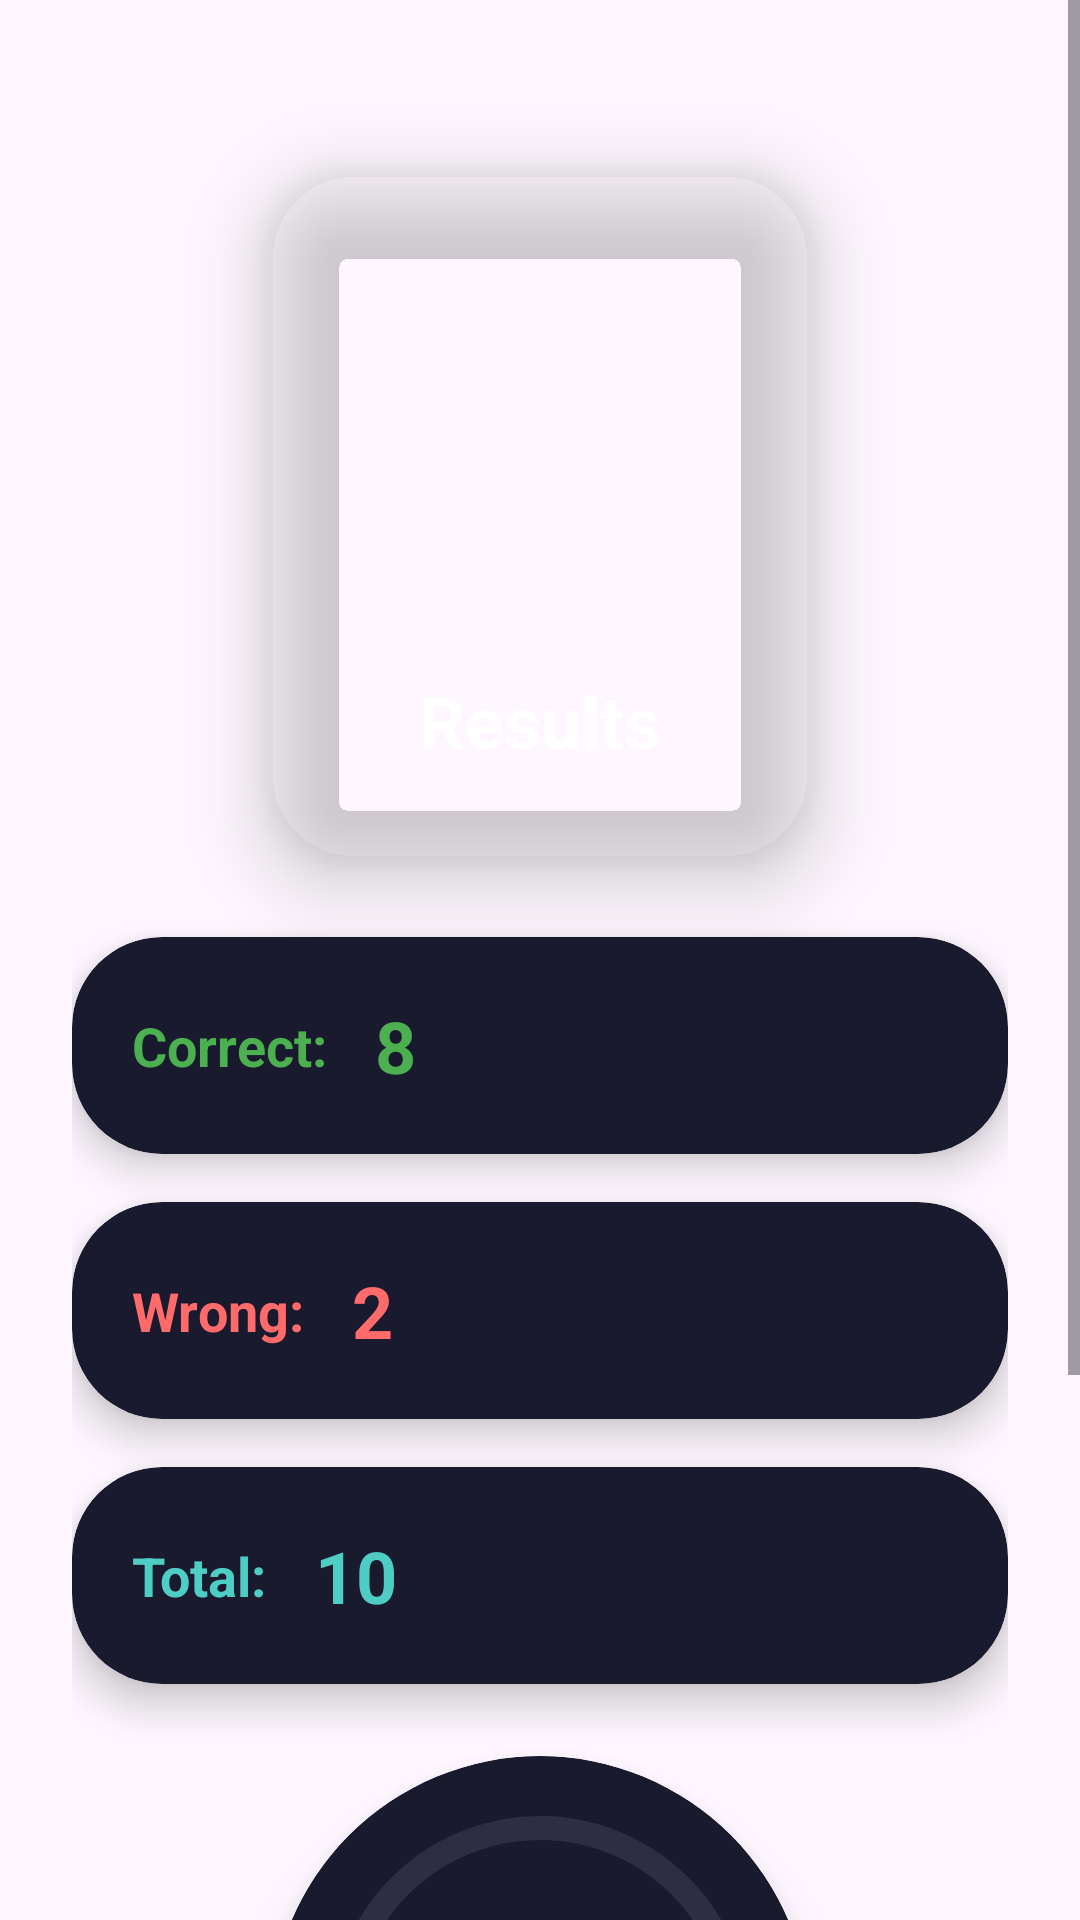

Reconstruct the res/layout file that produces this screen, plus the resources it refers to.
<!-- AndroidManifest.xml: application theme Theme.CodeQuanta -->
<!-- res/layout/activity_result.xml -->
<?xml version="1.0" encoding="utf-8"?>
<ScrollView xmlns:android="http://schemas.android.com/apk/res/android"
    xmlns:app="http://schemas.android.com/apk/res-auto"
    xmlns:tools="http://schemas.android.com/tools"
    android:layout_width="match_parent"
    android:layout_height="match_parent"
    android:background="@drawable/gradient_background"
    android:fillViewport="true"
    tools:context=".ResultActivity">

    <LinearLayout
        android:orientation="vertical"
        android:gravity="center_horizontal"
        android:id="@+id/main"
        android:padding="24dp"
        android:layout_width="match_parent"
        android:layout_height="wrap_content">    
        <androidx.cardview.widget.CardView
            android:layout_width="wrap_content"
            android:layout_height="wrap_content"
            android:layout_marginTop="32dp"
            android:layout_marginBottom="24dp"
            app:cardCornerRadius="30dp"
            app:cardElevation="16dp"
            android:backgroundTint="@android:color/transparent"
            app:cardBackgroundColor="@android:color/transparent">

            <LinearLayout
                android:layout_width="wrap_content"
                android:layout_height="wrap_content"
                android:orientation="vertical"
                android:gravity="center"
                android:padding="32dp">

                <ImageView
                    android:layout_width="120dp"
                    android:layout_height="120dp"
                    android:src="@drawable/trofee"
                    android:layout_marginBottom="16dp" />

                <TextView
                    android:layout_width="wrap_content"
                    android:layout_height="wrap_content"
                    android:text="Results"
                    android:textSize="24sp"
                    android:textStyle="bold"
                    android:textColor="#FFFFFF" />

            </LinearLayout>

        </androidx.cardview.widget.CardView>    
        <androidx.cardview.widget.CardView
            android:layout_width="match_parent"
            android:layout_height="wrap_content"
            android:layout_marginBottom="16dp"
            app:cardCornerRadius="30dp"
            app:cardElevation="8dp"
            android:backgroundTint="#1A1A2E">

            <LinearLayout
                android:layout_width="match_parent"
                android:layout_height="wrap_content"
                android:orientation="horizontal"
                android:padding="20dp"
                android:gravity="center_vertical">

                <TextView
                    android:layout_width="wrap_content"
                    android:layout_height="wrap_content"
                    android:text="Correct:"
                    android:textColor="#4CAF50"
                    android:textSize="18sp"
                    android:textStyle="bold"
                    android:layout_marginEnd="16dp" />

                <TextView
                    android:id="@+id/correct"
                    android:layout_width="wrap_content"
                    android:layout_height="wrap_content"
                    android:text="8"
                    android:textSize="24sp"
                    android:textStyle="bold"
                    android:textColor="#4CAF50" />

            </LinearLayout>

        </androidx.cardview.widget.CardView>    
        <androidx.cardview.widget.CardView
            android:layout_width="match_parent"
            android:layout_height="wrap_content"
            android:layout_marginBottom="16dp"
            app:cardCornerRadius="30dp"
            app:cardElevation="8dp"
            android:backgroundTint="#1A1A2E">

            <LinearLayout
                android:layout_width="match_parent"
                android:layout_height="wrap_content"
                android:orientation="horizontal"
                android:padding="20dp"
                android:gravity="center_vertical">

                <TextView
                    android:layout_width="wrap_content"
                    android:layout_height="wrap_content"
                    android:text="Wrong:"
                    android:textColor="#FF6B6B"
                    android:textSize="18sp"
                    android:textStyle="bold"
                    android:layout_marginEnd="16dp" />

                <TextView
                    android:id="@+id/wrong"
                    android:layout_width="wrap_content"
                    android:layout_height="wrap_content"
                    android:text="2"
                    android:textSize="24sp"
                    android:textStyle="bold"
                    android:textColor="#FF6B6B" />

            </LinearLayout>

        </androidx.cardview.widget.CardView>    
        <androidx.cardview.widget.CardView
            android:layout_width="match_parent"
            android:layout_height="wrap_content"
            android:layout_marginBottom="24dp"
            app:cardCornerRadius="30dp"
            app:cardElevation="8dp"
            android:backgroundTint="#1A1A2E">

            <LinearLayout
                android:layout_width="match_parent"
                android:layout_height="wrap_content"
                android:orientation="horizontal"
                android:padding="20dp"
                android:gravity="center_vertical">

                <TextView
                    android:layout_width="wrap_content"
                    android:layout_height="wrap_content"
                    android:text="Total:"
                    android:textColor="#4ECDC4"
                    android:textSize="18sp"
                    android:textStyle="bold"
                    android:layout_marginEnd="16dp" />

                <TextView
                    android:id="@+id/total"
                    android:layout_width="wrap_content"
                    android:layout_height="wrap_content"
                    android:text="10"
                    android:textSize="24sp"
                    android:textStyle="bold"
                    android:textColor="#4ECDC4" />

            </LinearLayout>

        </androidx.cardview.widget.CardView>    
        <androidx.cardview.widget.CardView
            android:layout_width="wrap_content"
            android:layout_height="wrap_content"
            app:cardCornerRadius="100dp"
            app:cardElevation="12dp"
            android:backgroundTint="#1A1A2E"
            android:layout_marginBottom="32dp">        <FrameLayout
            android:layout_width="180dp"
            android:layout_height="180dp"
            android:padding="20dp">

            <com.google.android.material.progressindicator.CircularProgressIndicator
                android:id="@+id/circularProgressbar"
                android:layout_width="match_parent"
                android:layout_height="match_parent"
                android:layout_gravity="center"
                app:indicatorColor="#4ECDC4"
                app:trackColor="#2D2D44"
                app:trackThickness="8dp"
                app:indicatorSize="140dp"
                android:max="100"
                android:progress="80" />

            <LinearLayout
                android:layout_width="wrap_content"
                android:layout_height="wrap_content"
                android:layout_gravity="center"
                android:orientation="vertical"
                android:gravity="center">                <TextView
                android:id="@+id/result"
                android:layout_width="wrap_content"
                android:layout_height="wrap_content"
                android:text="80%"
                android:textSize="24sp"
                android:textStyle="bold"
                android:textColor="#FFFFFF" />

                <TextView
                    android:layout_width="wrap_content"
                    android:layout_height="wrap_content"
                    android:text="Score"
                    android:textColor="#A0A3BD"
                    android:textSize="12sp" />

            </LinearLayout>

        </FrameLayout>

        </androidx.cardview.widget.CardView>    
        <Button
            android:id="@+id/home"
            android:layout_width="match_parent"
            android:layout_height="wrap_content"
            android:text="HOME"
            android:textSize="18sp"
            android:textStyle="bold"
            android:textColor="#FFFFFF"
            android:background="@drawable/rounded_button"
            android:backgroundTint="#4ECDC4"
            android:padding="16dp"
            android:layout_marginTop="16dp"
            android:elevation="8dp" />

    </LinearLayout>

</ScrollView>
<!-- resources referenced by this layout -->
<resources>
  <!-- drawable rounded_button (drawable) -->
  <?xml version="1.0" encoding="utf-8"?>
  <shape xmlns:android="http://schemas.android.com/apk/res/android"
      android:shape="rectangle">
      <corners android:radius="30dp" />
      <solid android:color="#4ECDC4" />
      <stroke
          android:width="0dp"
          android:color="@android:color/transparent" />
  </shape>
  <style name="Theme.CodeQuanta" parent="Base.Theme.CodeQuanta" />
  <style name="Base.Theme.CodeQuanta" parent="Theme.Material3.DayNight.NoActionBar">
          
          
      </style>
</resources>
